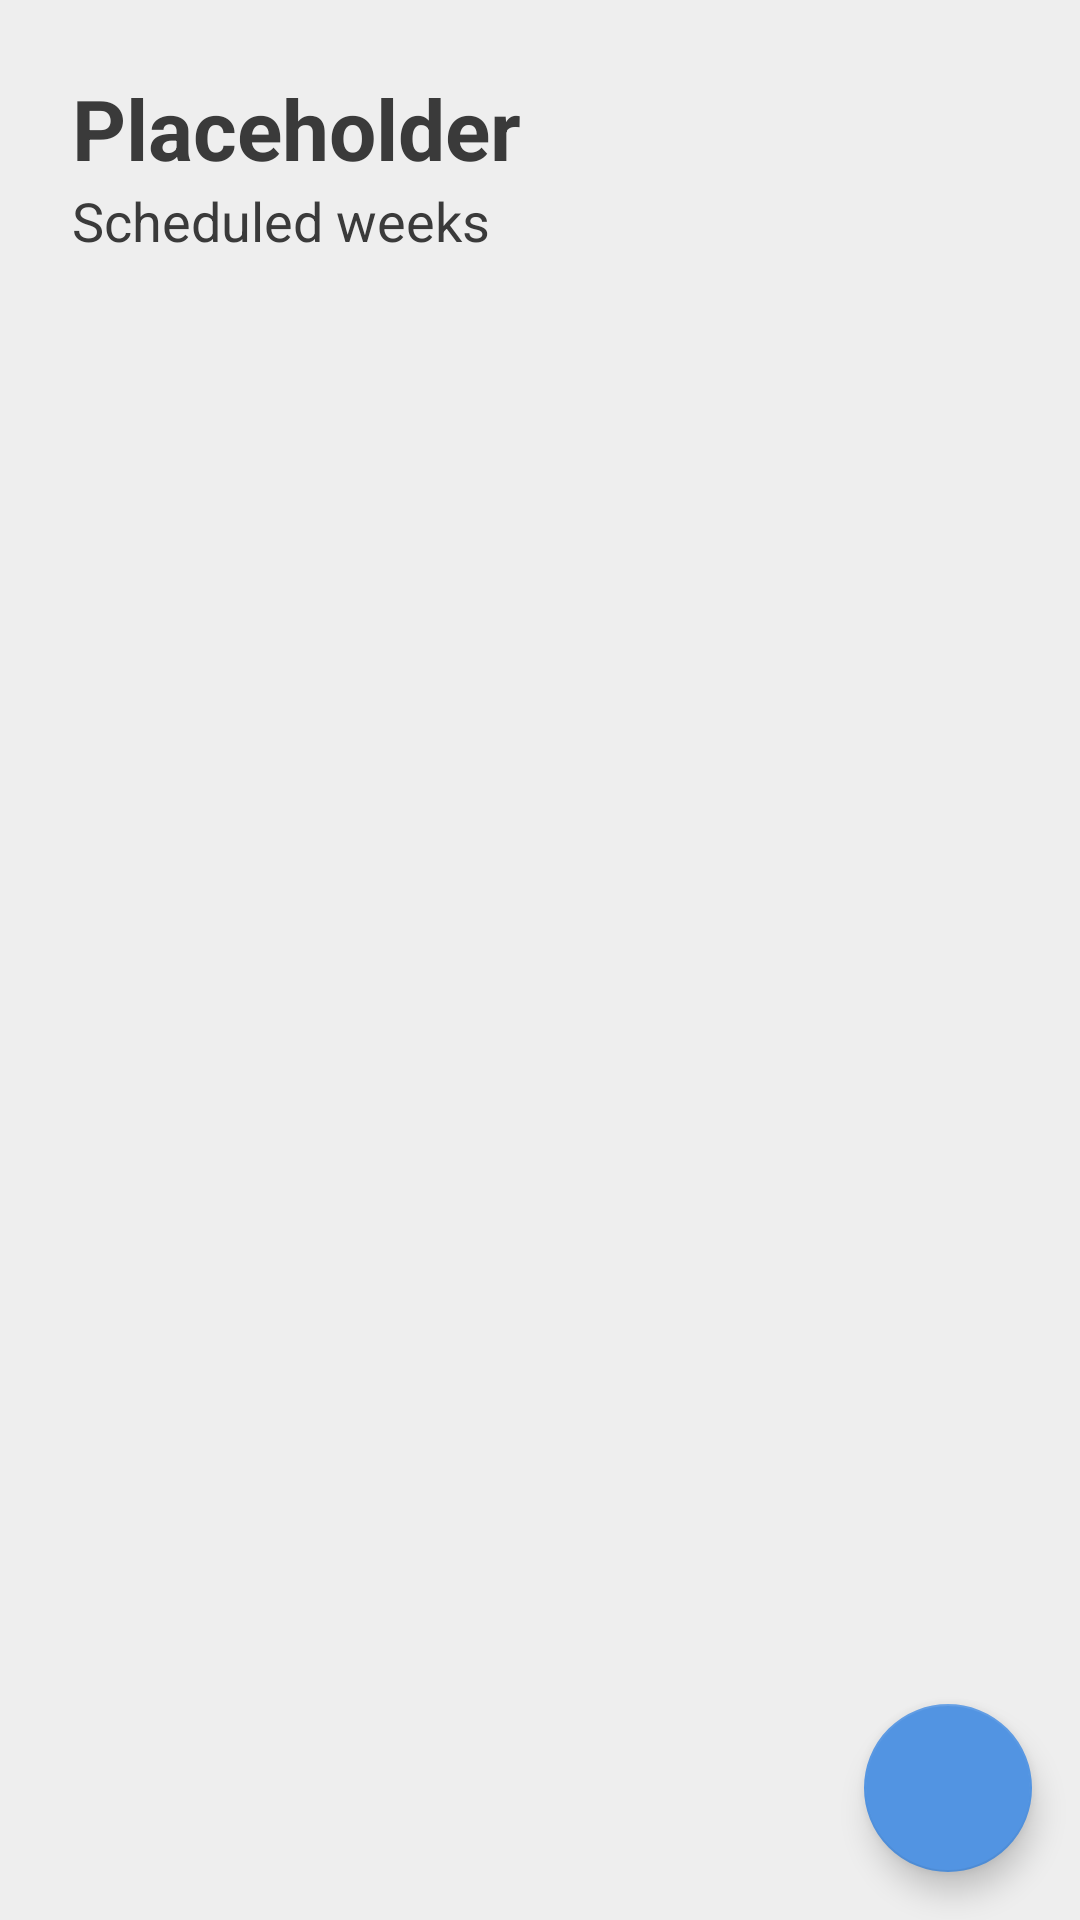

Here is an Android app screen rendered from its layout file. Give the layout XML and the strings, colors and styles it references.
<!-- AndroidManifest.xml: application theme AppTheme -->
<!-- res/layout/activity_workout_week_list.xml -->
<?xml version="1.0" encoding="utf-8"?>
<RelativeLayout xmlns:android="http://schemas.android.com/apk/res/android"
    android:layout_width="match_parent"
    android:layout_height="match_parent"
    xmlns:app="http://schemas.android.com/apk/res-auto"
    android:background="@color/colorBackground">

    <androidx.coordinatorlayout.widget.CoordinatorLayout
        android:layout_width="match_parent"
        android:layout_height="wrap_content"
        android:orientation="vertical"
        android:visibility="visible">

        <com.google.android.material.appbar.AppBarLayout
            android:id="@+id/main.appbar"
            android:layout_width="match_parent"
            android:layout_height="wrap_content">

            <com.google.android.material.appbar.CollapsingToolbarLayout
                android:id="@+id/main.collapsing"
                android:layout_width="match_parent"
                android:layout_height="wrap_content"
                android:background="@color/colorBackground"
                app:layout_scrollFlags="scroll|enterAlwaysCollapsed"
                app:scrimAnimationDuration="0">

                <LinearLayout
                    android:id="@+id/header"
                    android:layout_width="match_parent"
                    android:layout_height="wrap_content"
                    android:orientation="vertical"
                    android:padding="@dimen/padding_view_large">

                    <TextView
                        android:id="@+id/workout_title"
                        android:layout_width="match_parent"
                        android:layout_height="wrap_content"
                        android:text="@string/placeholder"
                        style="@style/PageTitle"/>

                    <TextView
                        android:layout_width="match_parent"
                        android:layout_height="wrap_content"
                        android:text="@string/activity_workout_week_title"
                        style="@style/PageSubtitle"/>

                </LinearLayout>

            </com.google.android.material.appbar.CollapsingToolbarLayout>

        </com.google.android.material.appbar.AppBarLayout>

        <RelativeLayout
            android:layout_width="match_parent"
            android:layout_height="wrap_content"
            app:layout_behavior="com.google.android.material.appbar.AppBarLayout$ScrollingViewBehavior">

            <androidx.recyclerview.widget.RecyclerView
                android:id="@+id/week_list"
                android:layout_width="match_parent"
                android:layout_height="match_parent"
                android:layoutAnimation="@anim/layout_animation_fall_down" />

        </RelativeLayout>

    </androidx.coordinatorlayout.widget.CoordinatorLayout>

    <com.google.android.material.floatingactionbutton.FloatingActionButton
        android:id="@+id/button_create_workout"
        android:layout_width="wrap_content"
        android:layout_alignParentBottom="true"
        android:layout_alignParentEnd="true"
        android:layout_margin="@dimen/padding_view_normal"
        android:layout_height="wrap_content"
        app:srcCompat="@drawable/ic_add_black_24dp"
        android:tint="@color/white"
        android:onClick="onCreateWorkoutButtonClicked"/>

</RelativeLayout>
<!-- resources referenced by this layout -->
<resources>
  <color name="colorBackground">#EEEEEE</color>
  <color name="white">#FFFFFF</color>
  <dimen name="padding_view_large">24dp</dimen>
  <dimen name="padding_view_normal">16dp</dimen>
  <string name="activity_workout_week_title">Scheduled weeks</string>
  <string name="placeholder">Placeholder</string>
  <style name="PageSubtitle" parent="Widget.AppCompat.TextView">
          <item name="android:textColor">@color/colorTextBlack</item>
          <item name="android:textSize">@dimen/text_size_big</item>
      </style>
  <style name="PageTitle" parent="Widget.AppCompat.TextView">
          <item name="android:textColor">@color/colorTextBlack</item>
          <item name="android:textStyle">bold</item>
          <item name="android:textSize">@dimen/text_size_title</item>
      </style>
  <style name="AppTheme" parent="Theme.AppCompat.Light.NoActionBar">
          
          <item name="colorPrimary">@color/colorPrimary</item>
          <item name="colorPrimaryDark">@color/colorPrimaryDark</item>
          <item name="colorAccent">@color/colorAccent</item>
          <item name="android:navigationBarColor">@color/colorBackground</item>
          <item name="android:windowLightStatusBar">true</item>
          <item name="android:statusBarColor">@color/colorBackground</item>
      </style>
  <color name="colorTextBlack">#3a3a3a</color>
  <dimen name="text_size_big">18sp</dimen>
  <dimen name="text_size_title">28sp</dimen>
  <color name="colorPrimary">#404552</color>
  <color name="colorPrimaryDark">#353944</color>
  <color name="colorAccent">#5294E2</color>
</resources>
